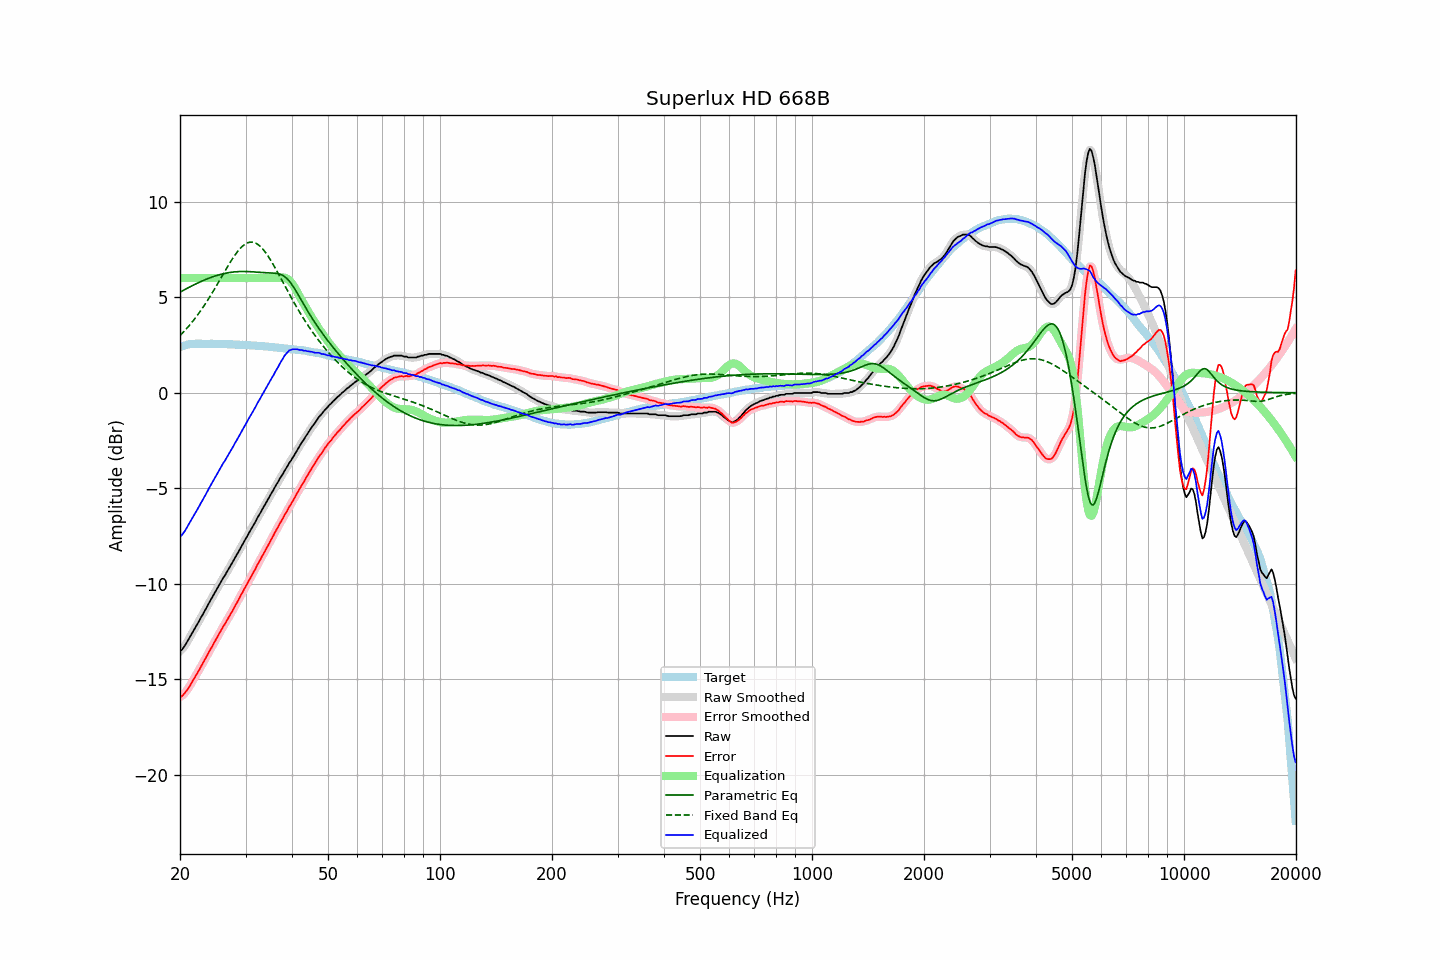

Data behind this chart, as committed beside it:
frequency, raw, error, smoothed, error_smoothed, equalization, parametric_eq, fixed_band_eq, equalized_raw, equalized_smoothed, target
20.00, -13.51, -15.90, -13.52, -15.91, 6.00, 5.26, 2.99, -7.51, -7.52, 2.39
20.20, -13.47, -15.89, -13.44, -15.86, 6.00, 5.31, 3.08, -7.47, -7.44, 2.42
20.40, -13.36, -15.81, -13.35, -15.80, 6.00, 5.35, 3.16, -7.36, -7.35, 2.45
20.61, -13.24, -15.71, -13.24, -15.71, 6.00, 5.40, 3.25, -7.24, -7.24, 2.47
20.81, -13.09, -15.60, -13.10, -15.60, 6.00, 5.45, 3.35, -7.09, -7.10, 2.50
21.02, -12.96, -15.49, -12.96, -15.48, 6.00, 5.49, 3.44, -6.96, -6.96, 2.53
21.23, -12.82, -15.36, -12.81, -15.35, 6.00, 5.53, 3.54, -6.82, -6.81, 2.54
21.44, -12.65, -15.20, -12.66, -15.21, 6.00, 5.58, 3.64, -6.65, -6.66, 2.55
21.66, -12.51, -15.07, -12.51, -15.07, 6.00, 5.62, 3.75, -6.51, -6.51, 2.56
21.87, -12.36, -14.92, -12.36, -14.92, 6.00, 5.66, 3.85, -6.36, -6.36, 2.56
22.09, -12.20, -14.77, -12.21, -14.78, 6.00, 5.70, 3.96, -6.20, -6.21, 2.57
22.31, -12.06, -14.63, -12.06, -14.63, 6.00, 5.74, 4.08, -6.06, -6.06, 2.57
22.54, -11.93, -14.50, -11.92, -14.49, 6.00, 5.78, 4.19, -5.93, -5.92, 2.57
22.76, -11.77, -14.33, -11.77, -14.34, 6.00, 5.82, 4.31, -5.77, -5.77, 2.57
22.99, -11.63, -14.18, -11.62, -14.18, 6.00, 5.86, 4.43, -5.63, -5.62, 2.56
23.22, -11.47, -14.02, -11.47, -14.03, 6.00, 5.89, 4.56, -5.47, -5.47, 2.56
23.45, -11.33, -13.88, -11.32, -13.87, 6.00, 5.93, 4.68, -5.33, -5.32, 2.56
23.69, -11.16, -13.72, -11.16, -13.72, 6.00, 5.96, 4.81, -5.16, -5.16, 2.56
23.92, -11.00, -13.56, -11.01, -13.57, 6.00, 5.99, 4.95, -5.00, -5.01, 2.56
24.16, -10.85, -13.42, -10.86, -13.42, 6.00, 6.03, 5.08, -4.85, -4.86, 2.57
24.40, -10.71, -13.28, -10.71, -13.27, 6.00, 6.06, 5.22, -4.71, -4.71, 2.56
24.65, -10.56, -13.11, -10.56, -13.12, 6.00, 6.09, 5.36, -4.56, -4.56, 2.55
24.89, -10.41, -12.97, -10.41, -12.96, 6.00, 6.11, 5.50, -4.41, -4.41, 2.55
25.14, -10.25, -12.81, -10.26, -12.81, 6.00, 6.14, 5.64, -4.25, -4.26, 2.55
25.39, -10.10, -12.66, -10.11, -12.66, 6.00, 6.16, 5.79, -4.10, -4.11, 2.55
25.65, -9.97, -12.52, -9.96, -12.51, 6.00, 6.19, 5.93, -3.97, -3.96, 2.55
25.91, -9.82, -12.36, -9.82, -12.36, 6.00, 6.21, 6.08, -3.82, -3.82, 2.54
26.16, -9.66, -12.21, -9.68, -12.22, 6.00, 6.23, 6.23, -3.66, -3.68, 2.54
26.43, -9.56, -12.10, -9.54, -12.08, 6.00, 6.25, 6.37, -3.56, -3.54, 2.54
26.69, -9.40, -11.94, -9.40, -11.94, 6.00, 6.26, 6.51, -3.40, -3.40, 2.54
26.96, -9.25, -11.79, -9.26, -11.80, 6.00, 6.28, 6.65, -3.25, -3.26, 2.54
27.23, -9.11, -11.65, -9.11, -11.65, 6.00, 6.29, 6.79, -3.11, -3.11, 2.54
27.50, -8.97, -11.50, -8.96, -11.50, 6.00, 6.31, 6.93, -2.97, -2.96, 2.54
27.77, -8.82, -11.35, -8.82, -11.35, 6.00, 6.32, 7.06, -2.82, -2.82, 2.53
28.05, -8.67, -11.19, -8.67, -11.20, 6.00, 6.32, 7.18, -2.67, -2.67, 2.53
28.33, -8.53, -11.04, -8.52, -11.04, 6.00, 6.33, 7.30, -2.53, -2.52, 2.52
28.62, -8.38, -10.89, -8.37, -10.89, 6.00, 6.34, 7.41, -2.38, -2.37, 2.51
28.90, -8.23, -10.74, -8.22, -10.74, 6.00, 6.34, 7.51, -2.23, -2.22, 2.51
29.19, -8.07, -10.57, -8.07, -10.58, 6.00, 6.34, 7.60, -2.07, -2.07, 2.50
29.48, -7.91, -10.43, -7.91, -10.42, 6.00, 6.35, 7.68, -1.91, -1.91, 2.51
29.78, -7.76, -10.26, -7.76, -10.27, 6.00, 6.35, 7.75, -1.76, -1.76, 2.50
30.08, -7.62, -10.12, -7.62, -10.12, 6.00, 6.34, 7.80, -1.62, -1.62, 2.50
30.38, -7.48, -9.97, -7.47, -9.96, 6.00, 6.34, 7.84, -1.48, -1.47, 2.49
30.68, -7.32, -9.80, -7.32, -9.81, 6.00, 6.34, 7.87, -1.32, -1.32, 2.49
30.99, -7.18, -9.65, -7.17, -9.65, 6.00, 6.33, 7.88, -1.18, -1.17, 2.48
31.30, -7.03, -9.50, -7.03, -9.51, 6.00, 6.33, 7.88, -1.03, -1.03, 2.48
31.61, -6.88, -9.35, -6.88, -9.35, 6.00, 6.32, 7.86, -0.88, -0.88, 2.47
31.93, -6.74, -9.20, -6.73, -9.19, 6.00, 6.32, 7.83, -0.74, -0.73, 2.46
32.24, -6.56, -9.02, -6.58, -9.03, 6.00, 6.31, 7.78, -0.56, -0.58, 2.45
32.57, -6.43, -8.88, -6.43, -8.88, 6.00, 6.30, 7.72, -0.43, -0.43, 2.45
32.89, -6.28, -8.73, -6.28, -8.72, 6.00, 6.30, 7.65, -0.28, -0.28, 2.45
33.22, -6.13, -8.56, -6.13, -8.57, 6.00, 6.29, 7.57, -0.13, -0.13, 2.44
33.55, -5.98, -8.42, -5.98, -8.42, 6.00, 6.29, 7.47, 0.02, 0.02, 2.44
33.89, -5.84, -8.26, -5.83, -8.26, 6.00, 6.28, 7.36, 0.16, 0.17, 2.42
34.23, -5.69, -8.11, -5.69, -8.11, 6.00, 6.28, 7.25, 0.31, 0.31, 2.42
34.57, -5.55, -7.96, -5.54, -7.95, 6.00, 6.27, 7.12, 0.45, 0.46, 2.41
34.92, -5.40, -7.80, -5.40, -7.80, 6.00, 6.27, 6.99, 0.60, 0.60, 2.40
35.27, -5.24, -7.64, -5.25, -7.64, 6.00, 6.27, 6.85, 0.76, 0.75, 2.40
35.62, -5.11, -7.49, -5.10, -7.48, 6.00, 6.26, 6.71, 0.89, 0.90, 2.38
35.97, -4.94, -7.32, -4.95, -7.33, 6.00, 6.26, 6.56, 1.06, 1.05, 2.37
... 635 more rows
